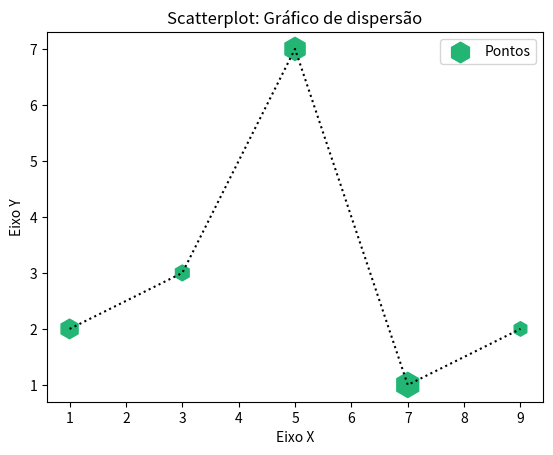

Write Python code to recreate this figure.
# Visualização de dados em Python
from matplotlib import pyplot as plt

x = [1, 3, 5, 7, 9]
y = [2, 3, 7, 1, 2]
z = [200, 130, 280, 330, 110]

titulo = "Scatterplot: Gráfico de dispersão" 
eixox = "Eixo X"
eixoy = "Eixo Y"

#Legendas
plt.title(titulo)
plt.xlabel(eixox)
plt.ylabel(eixoy)

plt.plot(x, y, color="#000000", linestyle=":")
plt.scatter(x, y, label = "Pontos", color= "#22B573", marker="h", s=z)
plt.legend()

plt.show()